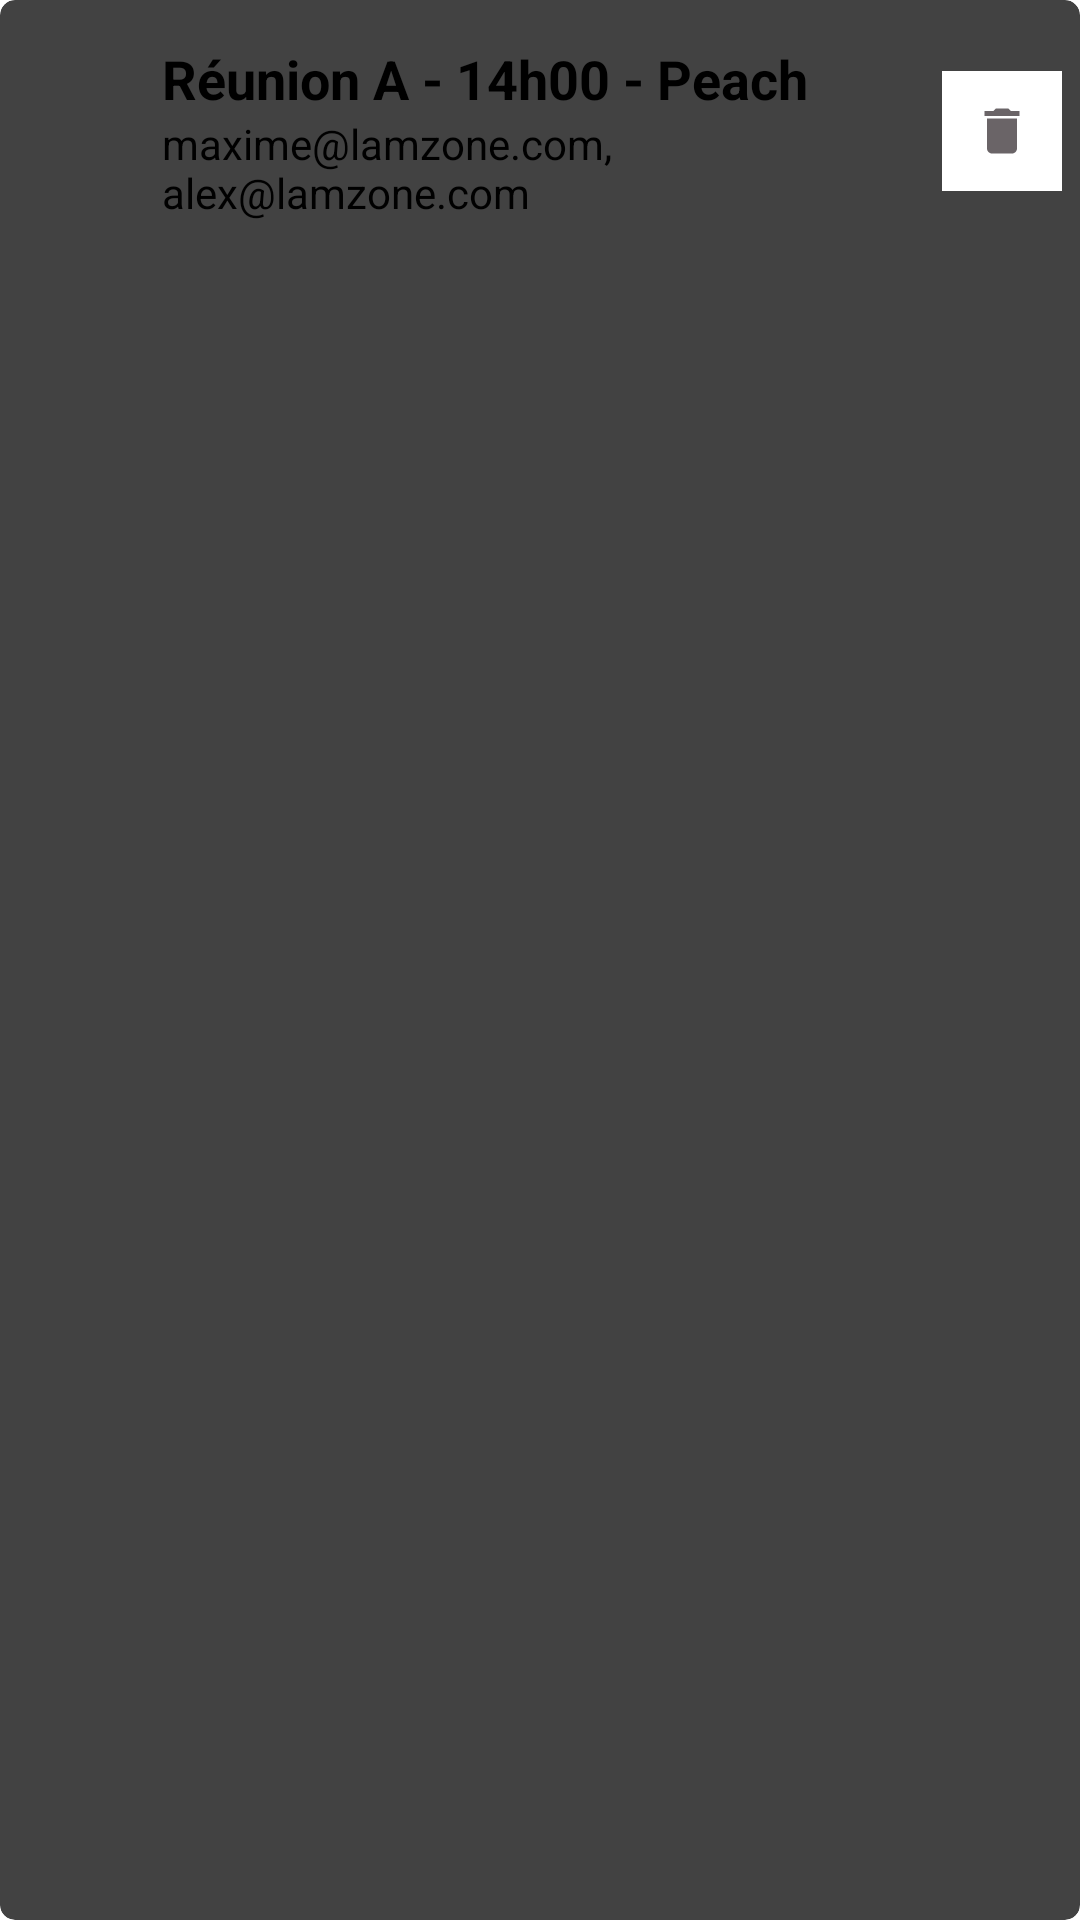

The Android layout XML behind this screen, and the referenced resources:
<!-- AndroidManifest.xml: application theme Theme.MaReu -->
<!-- res/layout/meeting_item.xml -->
<androidx.cardview.widget.CardView xmlns:android="http://schemas.android.com/apk/res/android"
    android:layout_width="match_parent"
    android:layout_height="wrap_content"
    xmlns:app="http://schemas.android.com/apk/res-auto"
    android:elevation="20dp"
    android:outlineAmbientShadowColor="@color/black"
    app:cardCornerRadius="5dp"
    android:layout_margin="8dp">

    <LinearLayout
        android:layout_width="match_parent"
        android:layout_height="wrap_content"
        android:orientation="horizontal"
        android:gravity="center"
        android:padding="6dp">

        <View
            android:id="@+id/circleShape"
            android:layout_width="40dp"
            android:layout_height="40dp"
            android:background="@drawable/circle_shape"
            />

        <LinearLayout
            android:layout_width="0dp"
            android:layout_height="wrap_content"
            android:layout_weight="1"
            android:orientation="vertical"
            android:padding="8dp">

            <TextView
                android:id="@+id/meetingTitle"
                android:layout_width="wrap_content"
                android:layout_height="wrap_content"
                android:text="Réunion A - 14h00 - Peach"
                android:textSize="18sp"
                android:textStyle="bold"/>

            <TextView
                android:id="@+id/emails"
                android:layout_width="wrap_content"
                android:layout_height="wrap_content"
                android:text="maxime@lamzone.com, alex@lamzone.com"
                android:textSize="14sp"/>

        </LinearLayout>

        <ImageButton
            android:id="@+id/buttonDelete"
            android:layout_width="40dp"
            android:layout_height="40dp"
            android:padding="10dp"
            android:src="@drawable/baseline_delete_24"
            android:contentDescription="supprimer la réunion"
            android:background="#FFFF"/>

    </LinearLayout>
</androidx.cardview.widget.CardView>
<!-- resources referenced by this layout -->
<resources>
  <color name="black">#FF000000</color>
  <!-- drawable baseline_delete_24 (drawable) -->
  <vector android:height="24dp" android:tint="#6A6467"
      android:viewportHeight="24" android:viewportWidth="24"
      android:width="24dp" xmlns:android="http://schemas.android.com/apk/res/android">
      <path android:fillColor="@android:color/white" android:pathData="M6,19c0,1.1 0.9,2 2,2h8c1.1,0 2,-0.9 2,-2V7H6v12zM19,4h-3.5l-1,-1h-5l-1,1H5v2h14V4z"/>
  </vector>
  <style name="Theme.MaReu" parent="Base.Theme.MaReu">
          
          <item name="android:navigationBarColor">@android:color/transparent</item>
          <item name="android:statusBarColor">@android:color/transparent</item>
          <item name="android:windowLightStatusBar">?attr/isLightTheme</item>
      </style>
</resources>
